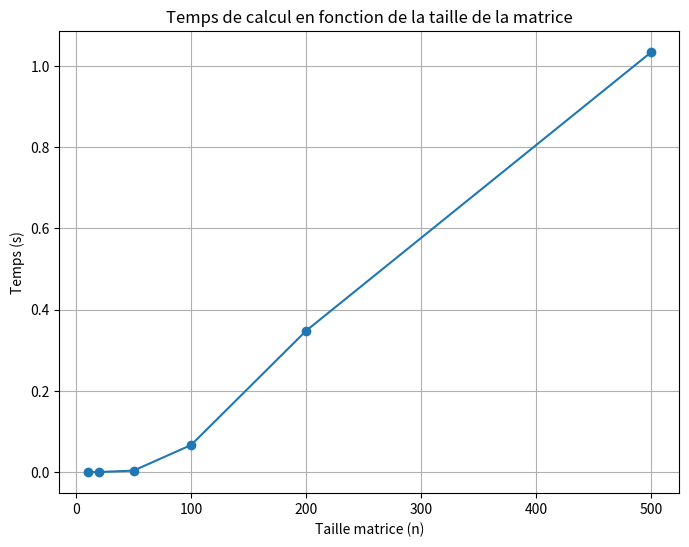
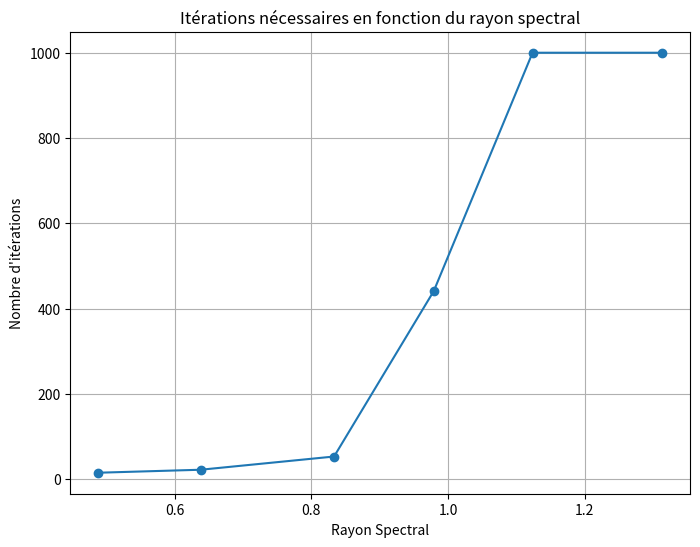

Here is the Python script that generated these plots, in order: (Note: this script raises an exception after producing the figures.)
import numpy as np
import matplotlib.pyplot as plt
import time

def generate_linear_system(n):
  """
  Generates a linear system with a diagonally dominant matrix A and vector b.

  Args:
    n: Dimension of the system (size of the matrix A).

  Returns:
    A: Coefficient matrix (numpy array).
    b: Right-hand side vector (numpy array).
  """
  
  #définition de A : 

  A = ((-1)*np.ones((n, n)))
  for i in range(n):
    A[i,i]  = 5*(i+1)
    
  b = np.random.rand(n) #b est le membre de droite, généré aléatoirement
  print(A)

  return A, b

# Example usage:
n = 10  # Dimension of the system
A, b = generate_linear_system(n)


#METHODE AVEC LE PRODUIT SCALAIRE
def jacobi_method(A, b, x0, tol=1e-5, max_iter=1000):
  """
  Implements the Jacobi method for solving the linear system Ax = b.

  Args:
    A: Coefficient matrix (numpy array).
    b: Right-hand side vector (numpy array).
    x0: Initial guess for the solution vector (numpy array).
    tol: Tolerance for convergence.
    max_iter: Maximum number of iterations.

  Returns:
    x: Approximate solution vector.
    iterations: Number of iterations performed.
    errors: List of errors between exact and approximate solution at each iteration.
  """

  n = A.shape[0]

  start_time = time.time()

  x = x0.copy()
  errors = []
  
  # Itérations
  for i in range(max_iter):
    x_new = np.zeros_like(x)
    for j in range(n):
    
      L = np.dot(A[j, :j], x[:j]) # pour calculer L, on fait la somme des produits A[j, :j] * x[:j], ie le produit scalaire entre la j-ème ligne de A avant l'élément sur la diagonale et les éléments correspondants de x
      
      U = np.dot(A[j, j+1:], x[j+1:]) # pour calculer U, on fait la somme des produits A[j, j+1:] * x[j+1:], ie le produit scalaire entre la j-ème ligne de A après l'élément sur la diagonale et les éléments correspondants de x
            
      x_new[j] = (b[j] - L - U) / A[j, j] 

    error = np.linalg.norm(x_new - x)
    print(error)
    errors.append(error)

    x = x_new

    if error < tol:
        break

  end_time = time.time()
  time_taken = end_time - start_time
  print(f"Temps écoulé: {time_taken}") #on trouve Temps écoulé: 0.23651933670043945 Iterations: 455

  
  return x, i + 1, errors



def spectral_radius(A):
# Vérification du rayon spectral

  D = np.zeros_like(A)

  for i in range(n):
    D[i,i] = A[i,i]

  T = np.dot(np.linalg.inv(D),(A-D)) # Calcul de la matrice d'itération T 
  rho = max(abs(np.linalg.eigvals(T)))  #Calcul du rayon spectral (valeur propre de plus grande norme de T)
  print("Le rayon spectral est égal à", rho)
  
  return rho


def diagonale_dominante(A):
# Vérifie si la matrice est de diagonale dominante
  n = A.shape[0]
  for i in range(n):
      # Somme des éléments hors-diagonale
      somme_hors_diag = sum(abs(A[i, j]) for j in range(n) if j != i)
      
      if (abs(A[i, i]) < somme_hors_diag):
          print("La matrice n'est pas diagonale dominante.")
          return 

  print("La matrice est diagonale dominante.")
  return


def plot_error(errors, iterations):
    plt.figure(figsize=(8, 6))
    plt.plot(range(iterations), errors, marker='o', linestyle='-')
    plt.semilogy(range(iterations), errors, marker='o', linestyle='-')  # Use semilogy for log-scale on y-axis
    plt.xlabel("Iterations")
    plt.ylabel("Error estimate")
    plt.title("Error vs Iterations (Jacobi Method)")
    plt.grid(True)
    plt.show()

# Fonction pour tracer le temps en fonction de la taille de la matrice
def plot_t_n(dim, times):
    plt.figure(figsize=(8, 6))
    plt.plot(dim, times, marker='o', linestyle='-')
    plt.xlabel("Taille matrice (n)")
    plt.ylabel("Temps (s)")
    plt.title("Temps de calcul en fonction de la taille de la matrice")
    plt.grid(True)
    plt.show()


# Fonction pour tracer le nombre d'itérations en fonction du rayon spectral
def plot_iterations_ray_sp(ray_sp, iterations):
    plt.figure(figsize=(8, 6))
    plt.plot(ray_sp, iterations, marker='o', linestyle='-')
    plt.xlabel("Rayon Spectral")
    plt.ylabel("Nombre d'itérations")
    plt.title("Itérations nécessaires en fonction du rayon spectral")
    plt.grid(True)
    plt.show()


dim = []
times = []
ray_sp = []
iterations = []
for n in [10, 20, 50, 100, 200, 500]:  #pour 6 dimensions différentes
    print(f"Calcul pour n = {n}")
    A, b = generate_linear_system(n)
    x0 = np.zeros(np.size(b))

    # méthode de Jacobi
    start_time = time.time()
    x_jacobi, iter_count, errors = jacobi_method(A, b, x0)
    end_time = time.time()

    # Calcul du rayon spectral
    rho = spectral_radius(A)

    dim.append(n)
    times.append(end_time - start_time)
    ray_sp.append(rho)
    iterations.append(iter_count)

# Tracer les graphiques
plot_t_n(dim, times)
plot_iterations_ray_sp(ray_sp, iterations)

# Tracer l'erreur
plot_error(errors, iterations)